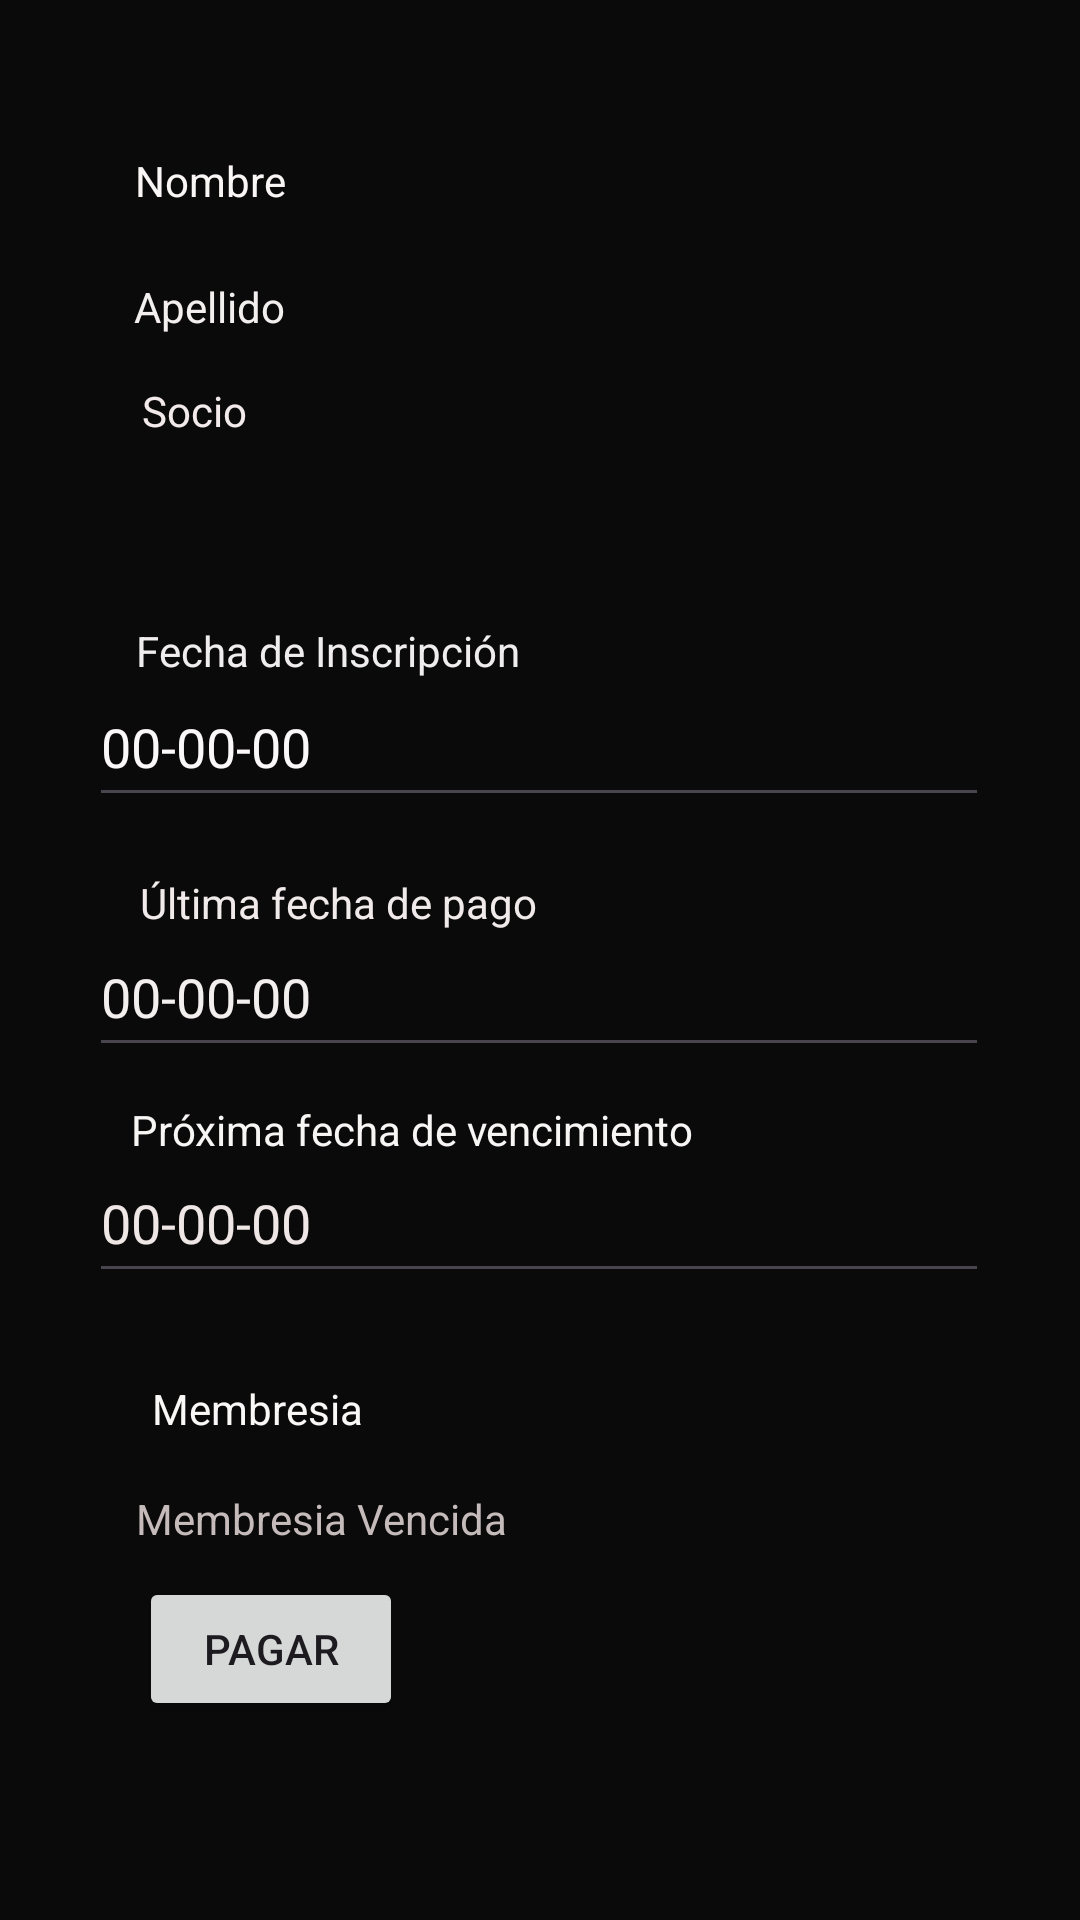

Reconstruct the res/layout file that produces this screen, plus the resources it refers to.
<!-- AndroidManifest.xml: application theme Theme.AppTecnicatura -->
<!-- res/layout/activity_home_screen.xml -->
<?xml version="1.0" encoding="utf-8"?>
<androidx.constraintlayout.widget.ConstraintLayout xmlns:android="http://schemas.android.com/apk/res/android"
    xmlns:app="http://schemas.android.com/apk/res-auto"
    xmlns:tools="http://schemas.android.com/tools"
    android:id="@+id/main"
    android:layout_width="match_parent"
    android:layout_height="match_parent"
    android:background="#0B0A0A"
    tools:context=".HomeScreenActivity">

    <ImageView
        android:id="@+id/imageView3"
        android:layout_width="wrap_content"
        android:layout_height="wrap_content"
        app:layout_constraintBottom_toBottomOf="parent"
        app:layout_constraintEnd_toEndOf="parent"
        app:layout_constraintHorizontal_bias="0.807"
        app:layout_constraintStart_toStartOf="parent"
        app:layout_constraintTop_toTopOf="parent"
        app:layout_constraintVertical_bias="0.062"
        tools:srcCompat="@drawable/supernova_1" />

    <TextView
        android:id="@+id/textView5"
        android:layout_width="132dp"
        android:layout_height="35dp"
        android:text="Nombre"
        android:textColor="#FAF6F6"
        app:layout_constraintBottom_toBottomOf="parent"
        app:layout_constraintEnd_toEndOf="parent"
        app:layout_constraintHorizontal_bias="0.197"
        app:layout_constraintStart_toStartOf="parent"
        app:layout_constraintTop_toTopOf="parent"
        app:layout_constraintVertical_bias="0.084" />

    <TextView
        android:id="@+id/textView6"
        android:layout_width="135dp"
        android:layout_height="39dp"
        android:text="Apellido"
        android:textColor="#F3EFEF"
        app:layout_constraintBottom_toBottomOf="parent"
        app:layout_constraintEnd_toEndOf="parent"
        app:layout_constraintHorizontal_bias="0.199"
        app:layout_constraintStart_toStartOf="parent"
        app:layout_constraintTop_toTopOf="parent"
        app:layout_constraintVertical_bias="0.154" />

    <TextView
        android:id="@+id/textView7"
        android:layout_width="wrap_content"
        android:layout_height="wrap_content"
        android:text="Socio"
        android:textColor="#F3EBEB"
        app:layout_constraintBottom_toBottomOf="parent"
        app:layout_constraintEnd_toEndOf="parent"
        app:layout_constraintHorizontal_bias="0.146"
        app:layout_constraintStart_toStartOf="parent"
        app:layout_constraintTop_toTopOf="parent"
        app:layout_constraintVertical_bias="0.205" />

    <EditText
        android:id="@+id/editTextDate"
        android:layout_width="300dp"
        android:layout_height="50dp"
        android:ems="10"
        android:inputType="date"
        android:text="00-00-00"
        android:textColor="#FAF8F8"
        app:layout_constraintBottom_toBottomOf="parent"
        app:layout_constraintEnd_toEndOf="parent"
        app:layout_constraintHorizontal_bias="0.495"
        app:layout_constraintStart_toStartOf="parent"
        app:layout_constraintTop_toTopOf="parent"
        app:layout_constraintVertical_bias="0.377" />

    <TextView
        android:id="@+id/InscriptionDate"
        android:layout_width="wrap_content"
        android:layout_height="wrap_content"
        android:text="Fecha de Inscripción"
        android:textColor="#EFEDED"
        app:layout_constraintBottom_toBottomOf="parent"
        app:layout_constraintEnd_toEndOf="parent"
        app:layout_constraintHorizontal_bias="0.195"
        app:layout_constraintStart_toStartOf="parent"
        app:layout_constraintTop_toTopOf="parent"
        app:layout_constraintVertical_bias="0.334" />

    <EditText
        android:id="@+id/editTextDate5"
        android:layout_width="300dp"
        android:layout_height="50dp"
        android:ems="10"
        android:inputType="date"
        android:text="00-00-00"
        android:textColor="#EFE6E6"
        app:layout_constraintBottom_toBottomOf="parent"
        app:layout_constraintEnd_toEndOf="parent"
        app:layout_constraintHorizontal_bias="0.495"
        app:layout_constraintStart_toStartOf="parent"
        app:layout_constraintTop_toTopOf="parent"
        app:layout_constraintVertical_bias="0.646" />

    <EditText
        android:id="@+id/editTextDate6"
        android:layout_width="300dp"
        android:layout_height="50dp"
        android:ems="10"
        android:inputType="date"
        android:text="00-00-00"
        android:textColor="#F3EFEF"
        app:layout_constraintBottom_toBottomOf="parent"
        app:layout_constraintEnd_toEndOf="parent"
        app:layout_constraintHorizontal_bias="0.495"
        app:layout_constraintStart_toStartOf="parent"
        app:layout_constraintTop_toTopOf="parent"
        app:layout_constraintVertical_bias="0.518" />

    <TextView
        android:id="@+id/textView10"
        android:layout_width="wrap_content"
        android:layout_height="wrap_content"
        android:text="Última fecha de pago"
        android:textColor="#F1EAEA"
        app:layout_constraintBottom_toBottomOf="parent"
        app:layout_constraintEnd_toEndOf="parent"
        app:layout_constraintHorizontal_bias="0.205"
        app:layout_constraintStart_toStartOf="parent"
        app:layout_constraintTop_toTopOf="parent"
        app:layout_constraintVertical_bias="0.469" />

    <TextView
        android:id="@+id/textView11"
        android:layout_width="wrap_content"
        android:layout_height="wrap_content"
        android:text="Próxima fecha de vencimiento"
        android:textColor="#F8F5F5"
        app:layout_constraintBottom_toBottomOf="parent"
        app:layout_constraintEnd_toEndOf="parent"
        app:layout_constraintHorizontal_bias="0.252"
        app:layout_constraintStart_toStartOf="parent"
        app:layout_constraintTop_toTopOf="parent"
        app:layout_constraintVertical_bias="0.591" />

    <TextView
        android:id="@+id/textView12"
        android:layout_width="wrap_content"
        android:layout_height="wrap_content"
        android:text="Membresia"
        android:textColor="#FAF7F7"
        app:layout_constraintBottom_toBottomOf="parent"
        app:layout_constraintEnd_toEndOf="parent"
        app:layout_constraintHorizontal_bias="0.175"
        app:layout_constraintStart_toStartOf="parent"
        app:layout_constraintTop_toTopOf="parent"
        app:layout_constraintVertical_bias="0.741" />

    <Button
        android:id="@+id/PayButton"
        android:layout_width="wrap_content"
        android:layout_height="wrap_content"
        android:text="Pagar"
        app:layout_constraintBottom_toBottomOf="parent"
        app:layout_constraintEnd_toEndOf="parent"
        app:layout_constraintHorizontal_bias="0.17"
        app:layout_constraintStart_toStartOf="parent"
        app:layout_constraintTop_toTopOf="parent"
        app:layout_constraintVertical_bias="0.888" />

    <TextView
        android:id="@+id/textView13"
        android:layout_width="wrap_content"
        android:layout_height="wrap_content"
        android:text="Membresia Vencida"
        android:textColor="#C5BBBB"
        app:layout_constraintBottom_toBottomOf="parent"
        app:layout_constraintEnd_toEndOf="parent"
        app:layout_constraintHorizontal_bias="0.192"
        app:layout_constraintStart_toStartOf="parent"
        app:layout_constraintTop_toTopOf="parent"
        app:layout_constraintVertical_bias="0.8" />

</androidx.constraintlayout.widget.ConstraintLayout>
<!-- resources referenced by this layout -->
<resources>
  <!-- drawable supernova_1: png bitmap (drawable, 7698 bytes) -->
  <style name="Theme.AppTecnicatura" parent="Base.Theme.AppTecnicatura" />
  <style name="Base.Theme.AppTecnicatura" parent="Theme.Material3.DayNight.NoActionBar">
          
          
      </style>
</resources>
